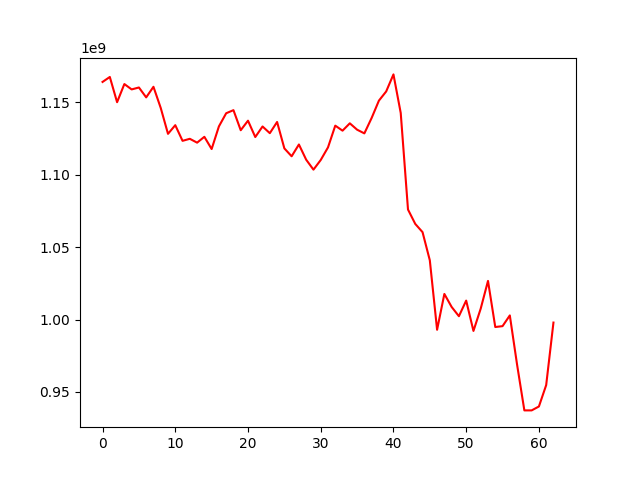

Values plotted in this chart, from the file beside it:
, 0
0, 1164094084
1, 1167526863
2, 1150095842
3, 1162634689
4, 1158921529
5, 1160264879
6, 1153431819
7, 1160744664
8, 1146127639
9, 1128245314
10, 1134226120
11, 1123412879
12, 1124814046
13, 1122149037
14, 1126191764
15, 1117750419
16, 1133387375
17, 1142468553
18, 1144601290
19, 1130737942
20, 1137329590
21, 1126031398
22, 1133327106
23, 1128695460
24, 1136440460
25, 1118187342
26, 1112733820
27, 1120891181
28, 1110378980
29, 1103505146
30, 1110175117
31, 1118887156
32, 1133904479
33, 1130444767
34, 1135508753
35, 1131112256
36, 1128558131
37, 1139205777
38, 1151176402
39, 1157523201
40, 1169297612
41, 1142664010
42, 1075966311
43, 1066012570
44, 1060347011
45, 1040880144
46, 992924753
47, 1017651769
48, 1008684763
49, 1002284862
50, 1013066169
51, 992118443
52, 1007563786
53, 1026665522
54, 994815208
55, 995420506
56, 1002831324
57, 968772332
58, 937230720
59, 937227060
... 3 more rows
